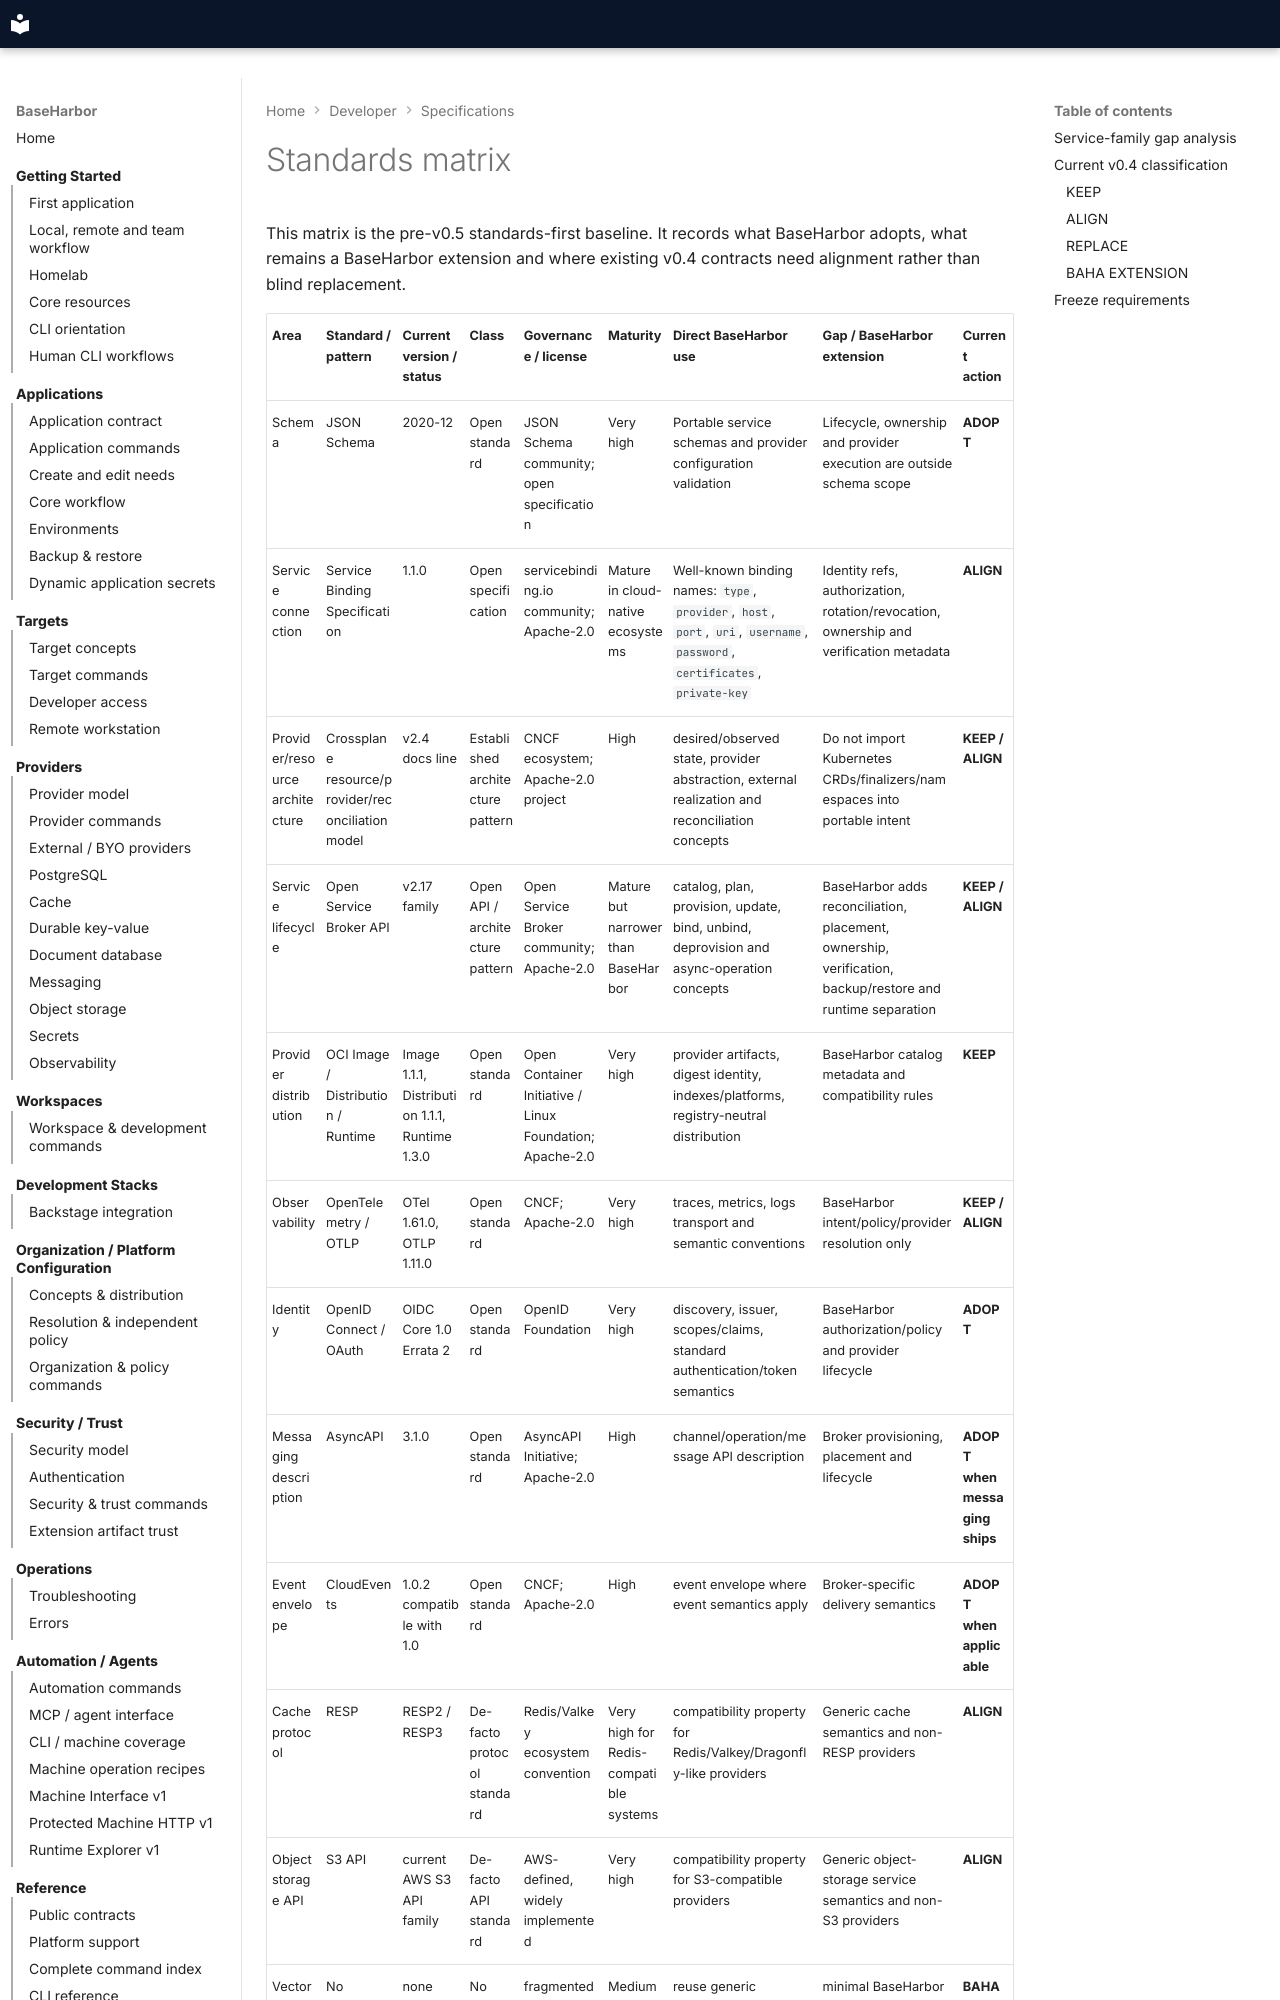

repository: mcpdev80/baseharbor · page: spec/standards-matrix/index.html · generator: mkdocs

# Standards matrix

This matrix is the pre-v0.5 standards-first baseline. It records what BaseHarbor adopts, what remains a BaseHarbor extension and where existing v0.4 contracts need alignment rather than blind replacement.
